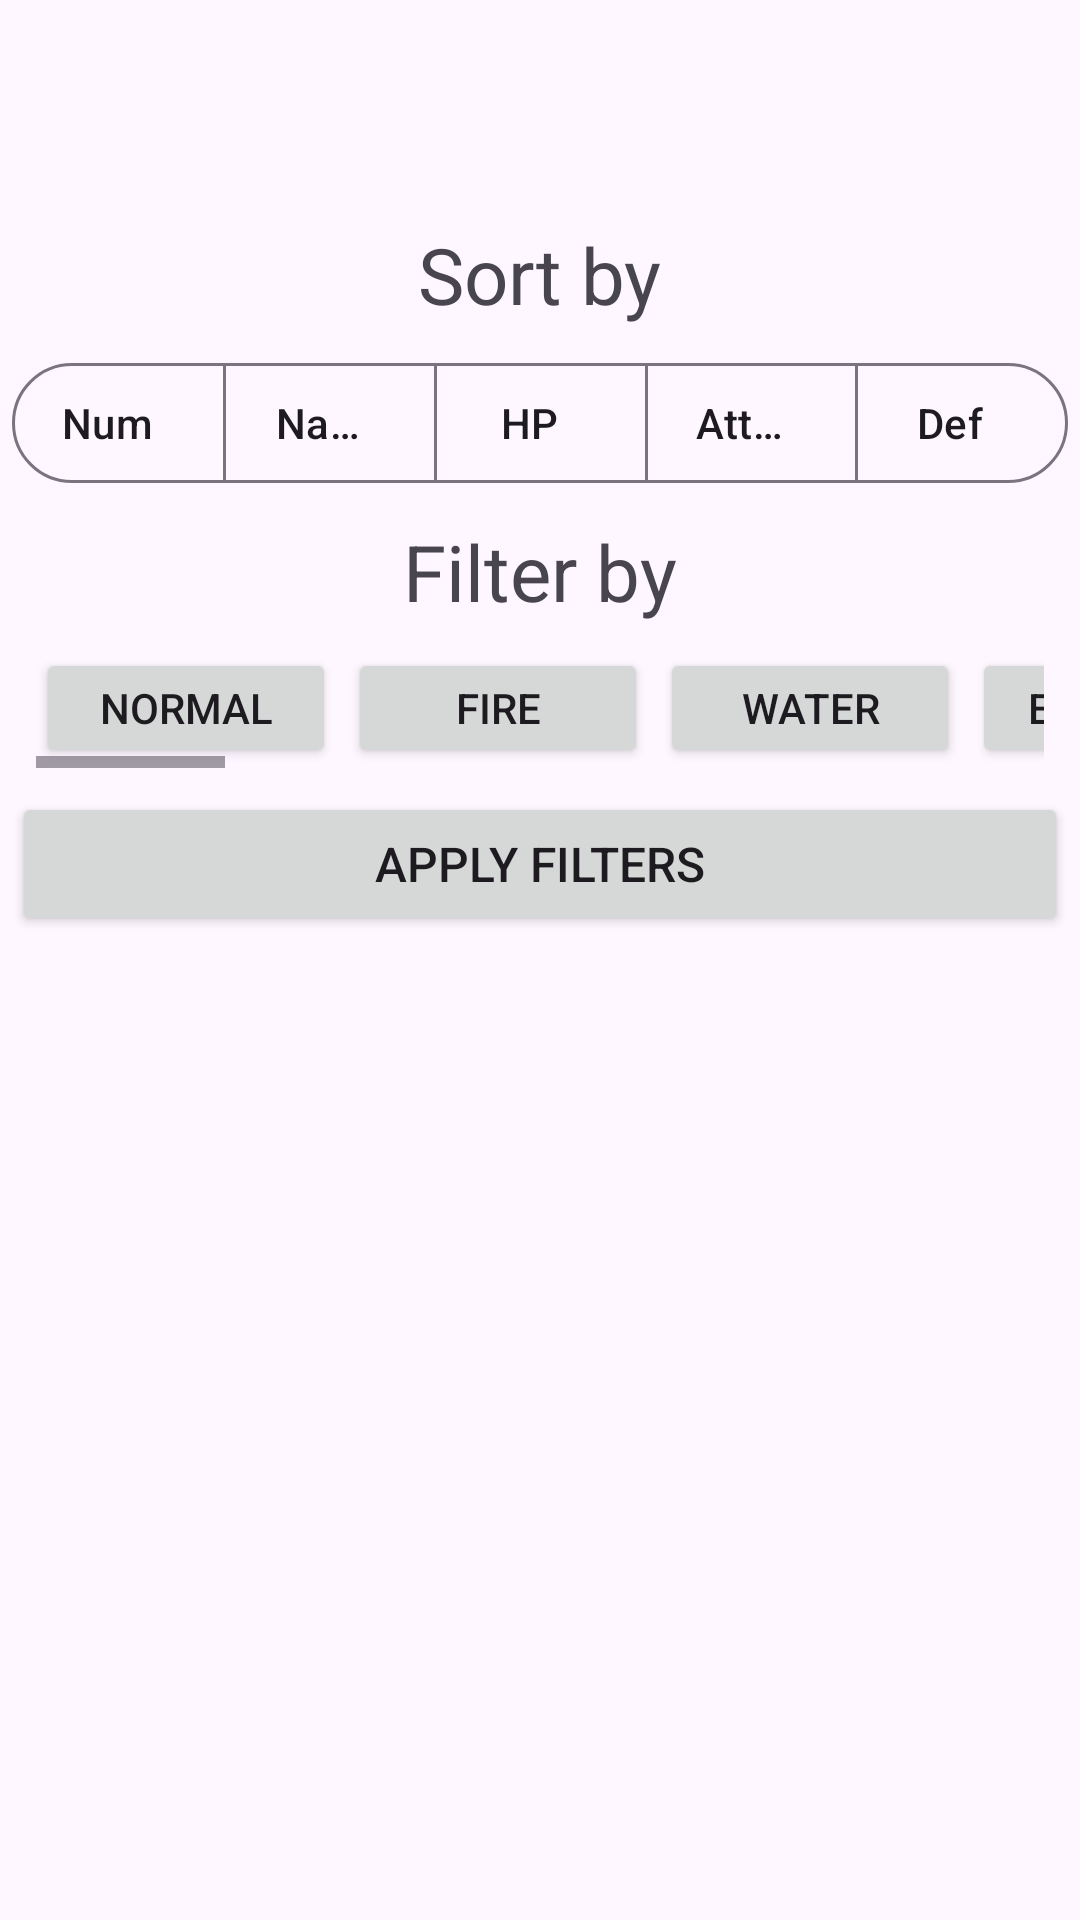

This screen was rendered from an Android layout file. Write that file and the resources it references.
<!-- AndroidManifest.xml: application theme Theme.WorkmatePokemon -->
<!-- res/layout/bottom_sheet_dialog.xml -->
<?xml version="1.0" encoding="utf-8"?>
<androidx.appcompat.widget.LinearLayoutCompat
    xmlns:android="http://schemas.android.com/apk/res/android"
    android:layout_width="match_parent"
    android:layout_height="match_parent">

    <LinearLayout
        android:layout_width="match_parent"
        android:layout_height="wrap_content"
        android:orientation="vertical"
        android:padding="4dp">

        <ImageButton
            android:id="@+id/back_button"
            android:layout_width="50dp"
            android:layout_height="50dp"
            android:src="@drawable/outline_arrow_back_24"
            android:layout_gravity="start|center_vertical"
            android:layout_margin="10dp"
            android:background="@null"
            android:backgroundTint="@null"/>

        <TextView
            android:layout_width="wrap_content"
            android:layout_height="wrap_content"
            android:layout_gravity="center_horizontal"
            android:text="Sort by"
            android:textSize="26sp" />

        <com.google.android.material.button.MaterialButtonToggleGroup
            android:layout_width="wrap_content"
            android:layout_height="wrap_content"
            android:layout_marginTop="8dp">

            <com.google.android.material.button.MaterialButton
                android:id="@+id/sort_by_number"
                style="@style/Widget.Material3.Button.OutlinedButton.Icon"
                android:layout_width="0dp"
                android:layout_weight="1"
                android:layout_height="wrap_content"
                android:text="Num"/>

            <com.google.android.material.button.MaterialButton
                android:id="@+id/sort_by_name"
                style="@style/Widget.Material3.Button.OutlinedButton.Icon"
                android:layout_width="0dp"
                android:layout_weight="1"
                android:layout_height="wrap_content"
                android:text="Name"/>

            <com.google.android.material.button.MaterialButton
                android:id="@+id/sort_by_hp"
                style="@style/Widget.Material3.Button.OutlinedButton.Icon"
                android:layout_width="0dp"
                android:layout_weight="1"
                android:layout_height="wrap_content"
                android:text="HP"/>

            <com.google.android.material.button.MaterialButton
                android:id="@+id/sort_by_attack"
                style="@style/Widget.Material3.Button.OutlinedButton.Icon"
                android:layout_width="0dp"
                android:layout_weight="1"
                android:layout_height="wrap_content"
                android:text="Attack"/>

            <com.google.android.material.button.MaterialButton
                android:id="@+id/sort_by_defense"
                style="@style/Widget.Material3.Button.OutlinedButton.Icon"
                android:layout_width="0dp"
                android:layout_weight="1"
                android:layout_height="wrap_content"
                android:text="Def"/>

        </com.google.android.material.button.MaterialButtonToggleGroup>

        <TextView
            android:layout_width="wrap_content"
            android:layout_height="wrap_content"
            android:text="Filter by"
            android:layout_gravity="center"
            android:textSize="26sp"
            android:layout_marginTop="8dp"/>


        <HorizontalScrollView
            android:layout_width="match_parent"
            android:layout_height="wrap_content"
            android:padding="8dp">

            <LinearLayout
                android:id="@+id/typeFilterContainer"
                android:layout_width="wrap_content"
                android:layout_height="wrap_content"
                android:orientation="horizontal">

                <Button
                    android:id="@+id/filter_normal"
                    android:text="Normal"
                    android:layout_width="100dp"
                    android:layout_height="40dp"
                    android:layout_marginEnd="4dp"/>

                <Button
                    android:id="@+id/filter_fire"
                    android:text="Fire"
                    android:layout_width="100dp"
                    android:layout_height="40dp"
                    android:layout_marginEnd="4dp"/>

                <Button
                    android:id="@+id/filter_water"
                    android:text="Water"
                    android:layout_width="100dp"
                    android:layout_height="40dp"
                    android:layout_marginEnd="4dp"/>

                <Button
                    android:id="@+id/filter_electric"
                    android:text="Electric"
                    android:layout_width="100dp"
                    android:layout_height="40dp"
                    android:layout_marginEnd="4dp"/>

                <Button
                    android:id="@+id/filter_grass"
                    android:text="Grass"
                    android:layout_width="100dp"
                    android:layout_height="40dp"
                    android:layout_marginEnd="4dp"/>

                <Button
                    android:id="@+id/filter_ice"
                    android:text="Ice"
                    android:layout_width="100dp"
                    android:layout_height="40dp"
                    android:layout_marginEnd="4dp"/>

                <Button
                    android:id="@+id/filter_fighting"
                    android:text="Fighting"
                    android:layout_width="100dp"
                    android:layout_height="40dp"
                    android:layout_marginEnd="4dp"/>

                <Button
                    android:id="@+id/filter_poison"
                    android:text="Poison"
                    android:layout_width="100dp"
                    android:layout_height="40dp"
                    android:layout_marginEnd="4dp"/>

                <Button
                    android:id="@+id/filter_flying"
                    android:text="Flying"
                    android:layout_width="100dp"
                    android:layout_height="40dp"
                    android:layout_marginEnd="4dp"/>

                <Button
                    android:id="@+id/filter_ground"
                    android:text="Ground"
                    android:layout_width="100dp"
                    android:layout_height="40dp"
                    android:layout_marginEnd="4dp"/>

                <Button
                    android:id="@+id/filter_psychic"
                    android:text="Psychic"
                    android:layout_width="100dp"
                    android:layout_height="40dp"
                    android:layout_marginEnd="4dp"/>

                <Button
                    android:id="@+id/filter_bug"
                    android:text="Bug"
                    android:layout_width="100dp"
                    android:layout_height="40dp"
                    android:layout_marginEnd="4dp"/>

                <Button
                    android:id="@+id/filter_rock"
                    android:text="Rock"
                    android:layout_width="100dp"
                    android:layout_height="40dp"
                    android:layout_marginEnd="4dp"/>

                <Button
                    android:id="@+id/filter_ghost"
                    android:text="Ghost"
                    android:layout_width="100dp"
                    android:layout_height="40dp"
                    android:layout_marginEnd="4dp"/>

                <Button
                    android:id="@+id/filter_dragon"
                    android:text="Dragon"
                    android:layout_width="100dp"
                    android:layout_height="40dp"
                    android:layout_marginEnd="4dp"/>

                <Button
                    android:id="@+id/filter_dark"
                    android:text="Dark"
                    android:layout_width="100dp"
                    android:layout_height="40dp"
                    android:layout_marginEnd="4dp"/>

                <Button
                    android:id="@+id/filter_steel"
                    android:text="Steel"
                    android:layout_width="100dp"
                    android:layout_height="40dp"
                    android:layout_marginEnd="4dp"/>

                <Button
                    android:id="@+id/filter_fairy"
                    android:text="Fairy"
                    android:layout_width="100dp"
                    android:layout_height="40dp"
                    android:layout_marginEnd="4dp"/>
            </LinearLayout>
        </HorizontalScrollView>


        <Button
            android:id="@+id/submit_button"
            android:layout_width="match_parent"
            android:layout_height="wrap_content"
            android:text="Apply filters"
            android:textSize="16sp"/>
    </LinearLayout>
</androidx.appcompat.widget.LinearLayoutCompat>
<!-- resources referenced by this layout -->
<resources>
  <style name="Theme.WorkmatePokemon" parent="Theme.Material3.DayNight.NoActionBar" />
</resources>
